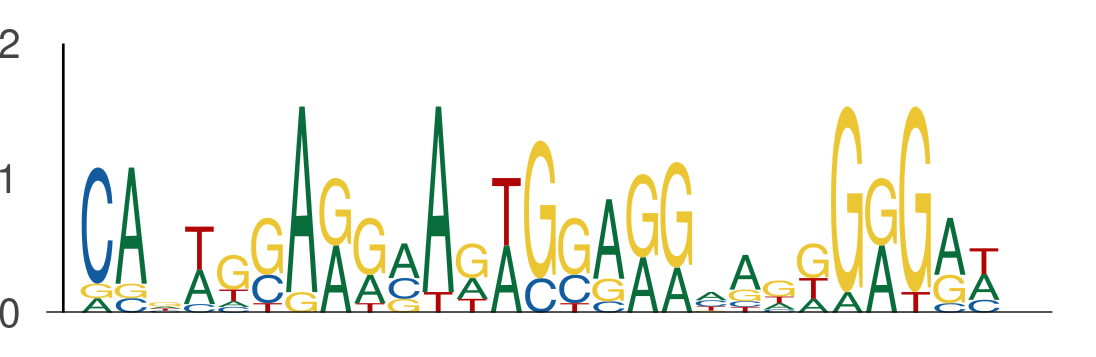

The table this chart was drawn from, first rows:
seq_index, start_position, end_position, is_reversed_complement
3479, 8, 17, 0
3479, 17, 26, 0
3479, 26, 35, 0
5101, 84, 93, 0
5101, 93, 102, 0
5101, 102, 111, 0
2409, 90, 99, 0
2409, 99, 108, 0
2409, 108, 117, 0
3300, 36, 45, 0
3300, 45, 54, 0
3300, 54, 63, 0
3341, 75, 84, 0
3341, 84, 93, 0
3341, 93, 102, 0
2439, 28, 37, 0
2439, 37, 46, 0
2439, 46, 55, 0
603, 75, 84, 0
603, 84, 93, 0
603, 93, 102, 0
4900, 91, 100, 0
4900, 100, 109, 0
4900, 109, 118, 0
672, 0, 9, 0
672, 9, 18, 0
672, 18, 27, 0
4090, 66, 75, 0
4090, 75, 84, 0
4090, 84, 93, 0
